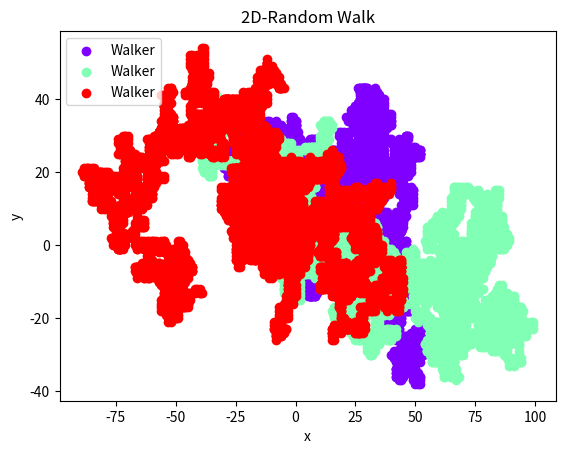

The script that saved this image:
import random
import numpy as np
from matplotlib import pyplot as plt
import matplotlib.cm as cm


class RandomWalker(object):
    def __init__(self):
        self.width = 10
        self.height = 10
        self.n_walkers = 3
        self.probability_threshold = 0.5
        self.time_stamps = 10000
        self.walker_tracker = list()

    def probability_decisioner(self):
        return random.random() < self.probability_threshold

    def create_2D_space(self):
        return [None, None]

    def create_x_start(self):
        return random.randint(0, self.width)

    def create_y_start(self):
        return random.randint(0, self.height)

    def get_direction(self):
        return random.randint(0, 3)

    def go_left(self, initial_space):
        initial_space[0] = initial_space[0] - 1
        return initial_space

    def go_right(self, initial_space):
        initial_space[0] = initial_space[0] + 1
        return initial_space

    def go_up(self, initial_space):
        initial_space[1] = initial_space[1] + 1
        return initial_space

    def go_down(self, initial_space):
        initial_space[1] = initial_space[1] - 1
        return initial_space

    def define_goal(self):
        return random.randint(0, self.width)

    def plot_results(self):

        colors = cm.rainbow(np.linspace(0, 1, len(self.walker_tracker)))

        for result, c in zip(self.walker_tracker, colors):
            plt.scatter(result[0], result[1], color=c, label="Walker")

        plt.legend(loc="upper left")
        plt.xlabel("x")
        plt.ylabel("y")
        plt.title("2D-Random Walk")
        plt.show()

    def run_simulation(self, initial_space):

        x_coordinates_tracker = list()
        y_coordinates_tracker = list()

        x_coordinates_tracker.append(initial_space[0])
        y_coordinates_tracker.append(initial_space[1])

        for time_stamp in range(0, self.time_stamps):
            direction = self.get_direction()

            if direction == 0:
                initial_space = self.go_left(initial_space)
                x_coordinates_tracker.append(initial_space[0])
                y_last_tracker = y_coordinates_tracker[-1]
                y_coordinates_tracker.append(y_last_tracker)

            elif direction == 1:
                initial_space = self.go_right(initial_space)
                x_coordinates_tracker.append(initial_space[0])
                y_last_tracker = y_coordinates_tracker[-1]
                y_coordinates_tracker.append(y_last_tracker)

            elif direction == 2:
                initial_space = self.go_down(initial_space)
                y_coordinates_tracker.append(initial_space[1])
                x_last_tracker = x_coordinates_tracker[-1]
                x_coordinates_tracker.append(x_last_tracker)

            elif direction == 3:
                initial_space = self.go_up(initial_space)
                y_coordinates_tracker.append(initial_space[1])
                x_last_tracker = x_coordinates_tracker[-1]
                x_coordinates_tracker.append(x_last_tracker)

        return (x_coordinates_tracker, y_coordinates_tracker)

    def main(self):

        initial_space = self.create_2D_space()
        x_start = self.create_x_start()
        y_start = self.create_y_start()

        for walker in range(0, self.n_walkers):
            initial_space[0] = x_start
            initial_space[1] = y_start

            self.walker_tracker.append(self.run_simulation(initial_space))

        self.plot_results()


if __name__ == "__main__":

    walker = RandomWalker()
    walker.main()
